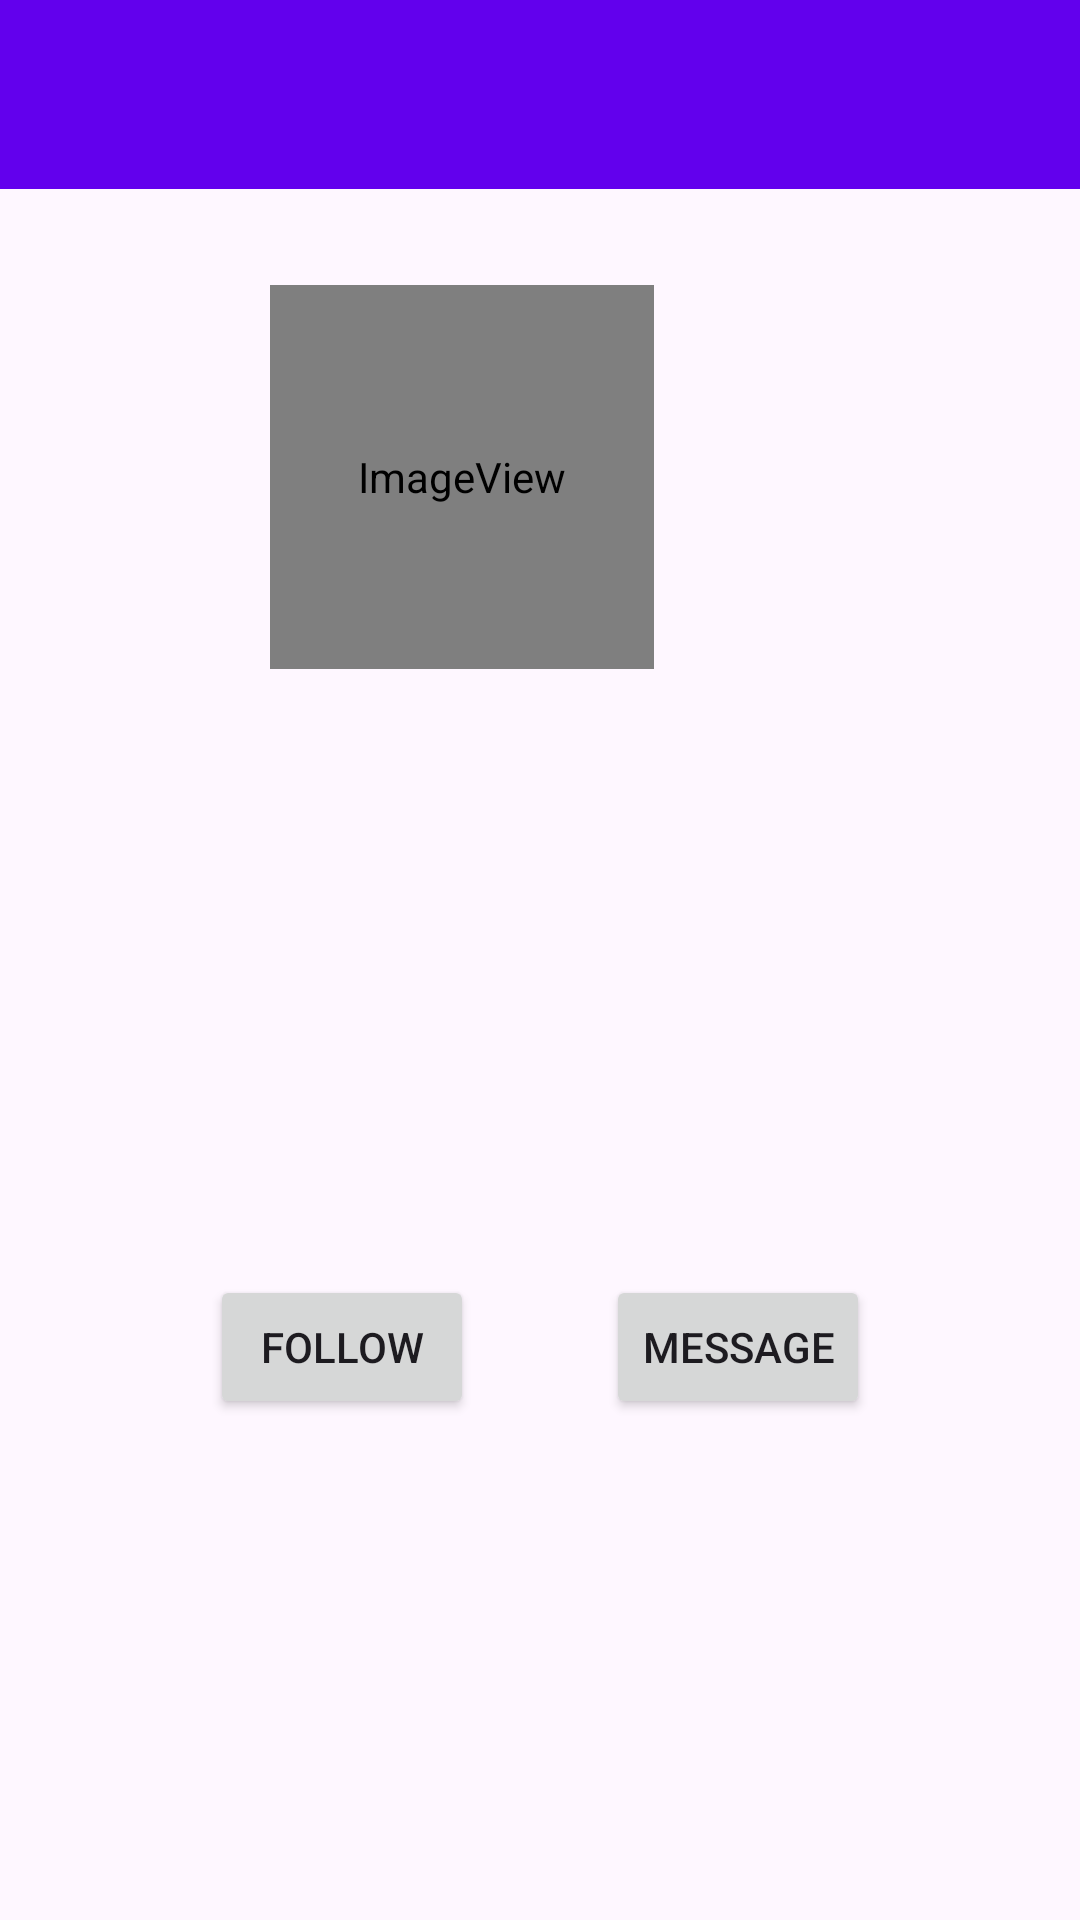

Reconstruct the res/layout file that produces this screen, plus the resources it refers to.
<!-- AndroidManifest.xml: application theme Theme.RecyclerView_Wk4_Practical -->
<!-- res/layout/activity_main.xml -->
<?xml version="1.0" encoding="utf-8"?>
<androidx.constraintlayout.widget.ConstraintLayout
    xmlns:android="http://schemas.android.com/apk/res/android"
    xmlns:app="http://schemas.android.com/apk/res-auto"
    xmlns:tools="http://schemas.android.com/tools"
    android:layout_width="match_parent"
    android:layout_height="match_parent"
    tools:context=".MainActivity">

    <TextView
        android:id="@+id/nameText"
        android:layout_width="372dp"
        android:layout_height="47dp"
        android:layout_marginStart="20dp"
        android:layout_marginTop="16dp"
        android:layout_marginEnd="20dp"
        android:foregroundGravity="center|center_horizontal"
        android:gravity="center_horizontal|center_vertical"
        android:textSize="24sp"
        android:textStyle="bold"
        app:flow_horizontalAlign="center"
        app:layout_constraintEnd_toEndOf="parent"
        app:layout_constraintStart_toStartOf="parent"
        app:layout_constraintTop_toBottomOf="@+id/imageView3"
        tools:ignore="MissingConstraints" />

    <TextView
        android:id="@+id/textView"
        android:layout_width="match_parent"
        android:layout_height="63dp"
        android:background="#6200ED"
        android:gravity="center_vertical"
        android:orientation="vertical"
        android:textAlignment="gravity"
        android:textColor="@color/white"
        android:textColorHighlight="@color/white"
        android:textSize="25sp"
        app:layout_constraintEnd_toEndOf="parent"
        app:layout_constraintHorizontal_bias="0.333"
        app:layout_constraintStart_toStartOf="parent"
        app:layout_constraintTop_toTopOf="parent" />

    <TextView
        android:id="@+id/descText"
        android:layout_width="258dp"
        android:layout_height="115dp"
        android:layout_marginStart="32dp"
        android:layout_marginTop="8dp"
        android:layout_marginEnd="32dp"
        android:foregroundGravity="center"
        android:textAlignment="center"
        android:textSize="12sp"
        app:layout_constraintEnd_toEndOf="parent"
        app:layout_constraintHorizontal_bias="0.539"
        app:layout_constraintStart_toStartOf="parent"
        app:layout_constraintTop_toBottomOf="@+id/nameText" />

    <Button
        android:id="@+id/button"
        android:layout_width="wrap_content"
        android:layout_height="wrap_content"
        android:layout_marginStart="70dp"
        android:layout_marginTop="16dp"
        android:shape="rectangle"
        android:text="FOLLOW"
        app:layout_constraintStart_toStartOf="parent"
        app:layout_constraintTop_toBottomOf="@+id/descText" />

    <Button
        android:id="@+id/button2"
        android:layout_width="wrap_content"
        android:layout_height="wrap_content"
        android:layout_marginTop="16dp"
        android:layout_marginEnd="70dp"
        android:shape="rectangle"
        android:text="MESSAGE"
        app:layout_constraintEnd_toEndOf="parent"
        app:layout_constraintTop_toBottomOf="@+id/descText" />

    <ImageView
        android:id="@+id/imageView3"
        android:layout_width="128dp"
        android:layout_height="128dp"
        android:layout_gravity="center"
        android:layout_marginTop="32dp"
        android:layout_marginEnd="142dp"
        android:layout_marginBottom="8dp"
        android:foregroundGravity="center|center_horizontal"
        android:gravity="center"
        android:shape="ring"
        app:flow_horizontalAlign="center"
        app:layout_constraintBottom_toTopOf="@+id/nameText"
        app:layout_constraintEnd_toEndOf="parent"
        app:layout_constraintTop_toBottomOf="@id/textView"
        app:srcCompat="@android:drawable/sym_def_app_icon" />

</androidx.constraintlayout.widget.ConstraintLayout>
<!-- resources referenced by this layout -->
<resources>
  <style name="Theme.RecyclerView_Wk4_Practical" parent="Base.Theme.RecyclerView_Wk4_Practical" />
  <style name="Base.Theme.RecyclerView_Wk4_Practical" parent="Theme.Material3.DayNight.NoActionBar">
          
          
      </style>
  <!-- not gathered from this repository: default colours our renderer supplied (Android Studio template values) -->
  <color name="white">#FFFFFFFF</color>
</resources>
